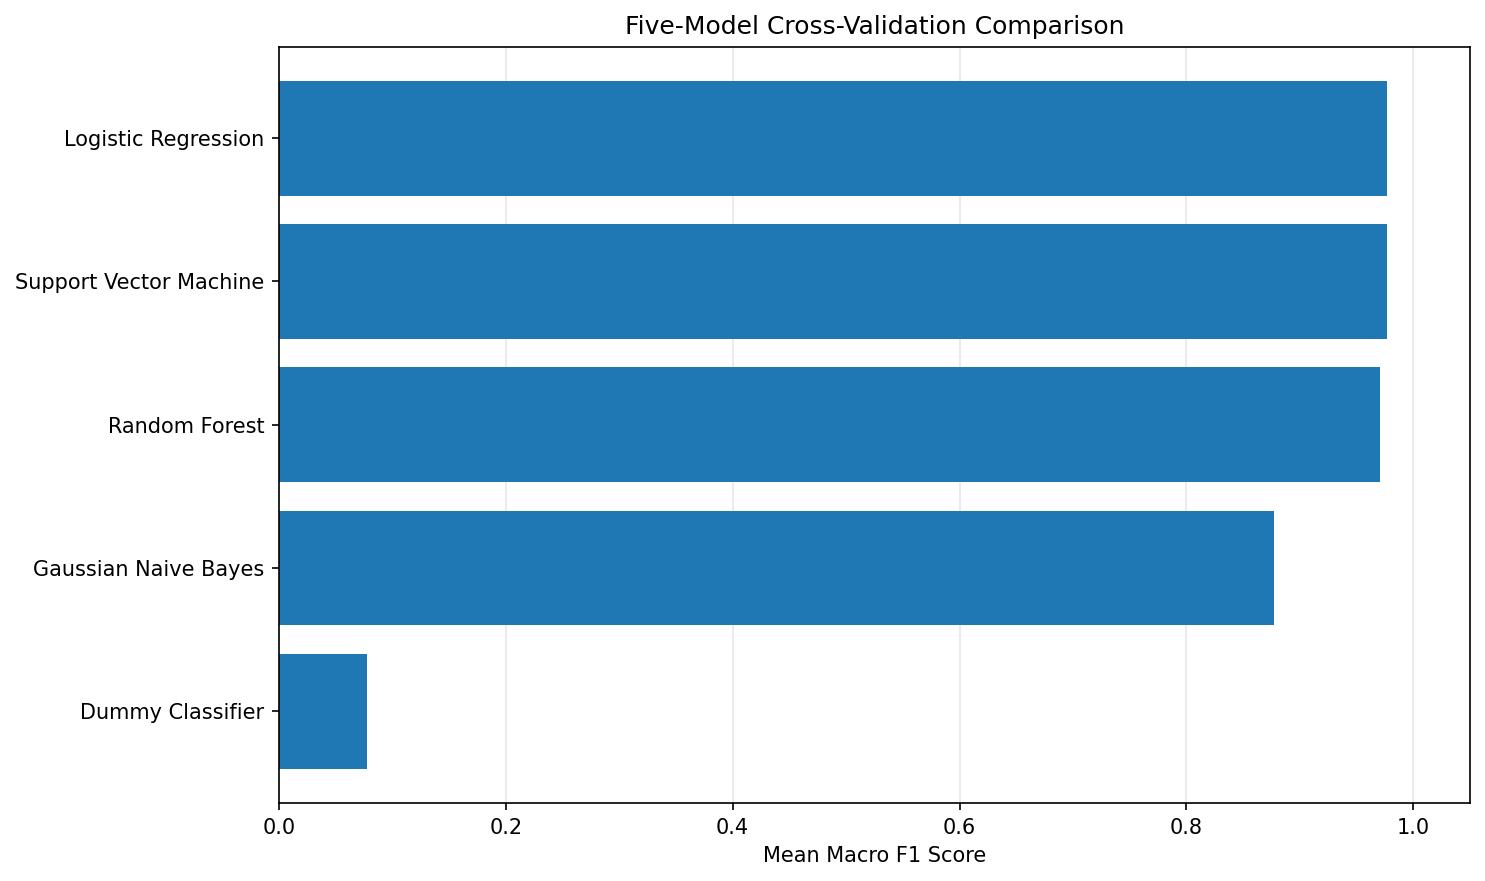

Source data for this figure (header and first rows):
Model, Accuracy, Macro_F1, Macro_F1_Std, Balanced_Accuracy, Weighted_F1, Total_Time_Sec
Logistic Regression, 0.9794, 0.9768, 0.01455, 0.9774, 0.9793, 0.2954
Support Vector Machine, 0.9794, 0.9768, 0.01455, 0.9774, 0.9793, 0.14
Random Forest, 0.976, 0.9704, 0.01913, 0.9652, 0.9755, 3.355
Gaussian Naive Bayes, 0.8972, 0.8776, 0.02762, 0.8978, 0.8862, 0.2243
Dummy Classifier, 0.3048, 0.07786, 0.00124, 0.1667, 0.1424, 0.1137
